Run: headless pygame with SDL's dummy video driver; simulated clock (each Clock.tick advances the game by its frame time, no real sleeping); random seed 0; keys injected as events and as key.get_pressed() state; no mouse input; restart key R tapped at the start of phases 3 and 4.
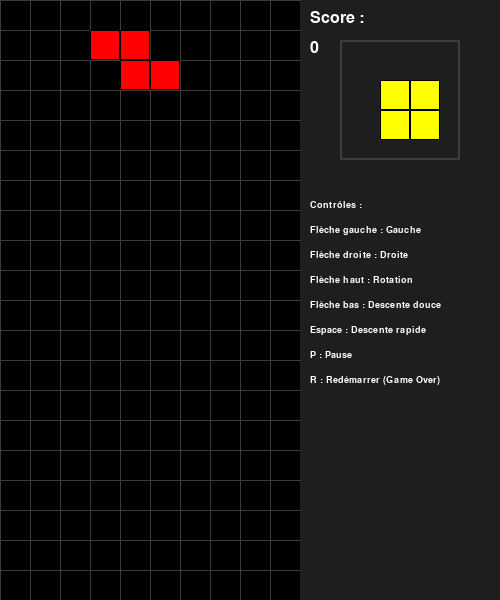
Frame 1 of 4 · flips 1–60 · no input
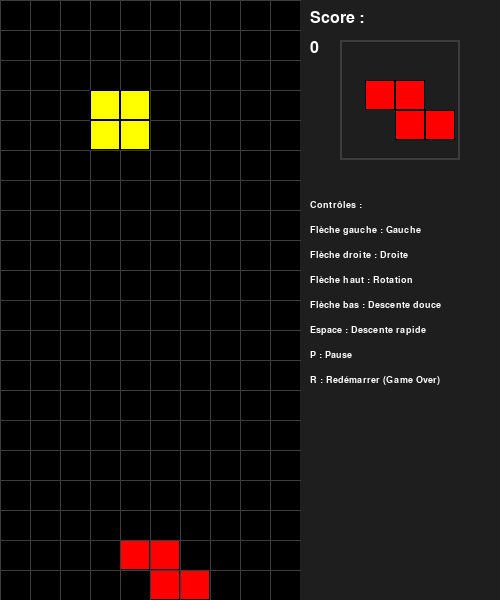
Frame 2 of 4 · flips 61–180 · tapped SPACE, RETURN · held RIGHT (→), D
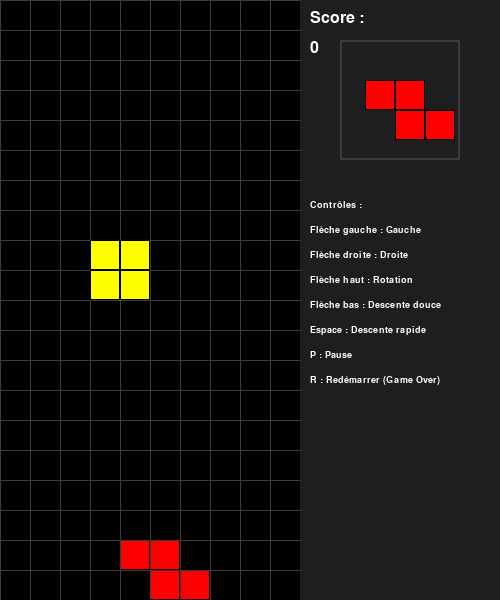
Frame 3 of 4 · flips 181–300 · tapped R · held DOWN (↓), S
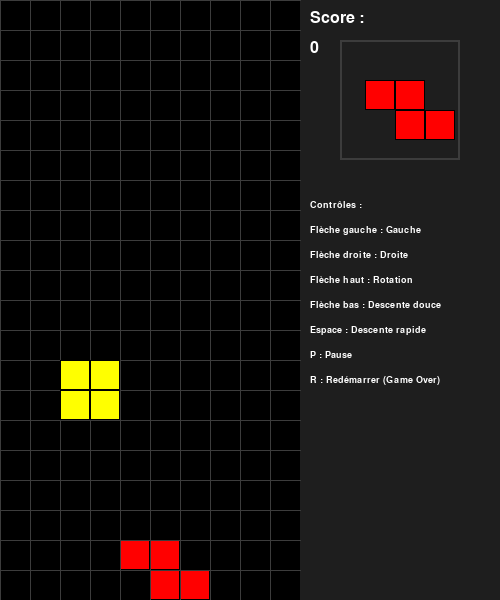
Frame 4 of 4 · flips 301–420 · tapped R · held LEFT (←), A, UP (↑), W

The pygame program that drew these frames:

import pygame
import random

# =============================================================================
# Configuration générale du jeu
# =============================================================================

# Dimensions de la fenêtre (zone de jeu + panneau latéral)
LARGEUR_FENETRE = 500      # Largeur totale de la fenêtre en pixels
HAUTEUR_FENETRE = 600      # Hauteur totale de la fenêtre en pixels

# Dimensions de la grille de jeu
TAILLE_CASE = 30           # Taille d'une case en pixels
LARGEUR_JEU = 300          # Largeur de la zone de jeu (partie de la fenêtre dédiée au jeu)
NB_COLONNES = LARGEUR_JEU // TAILLE_CASE   # Nombre de colonnes de la grille
NB_LIGNES = HAUTEUR_FENETRE // TAILLE_CASE    # Nombre de lignes de la grille

# =============================================================================
# Définition des couleurs (format RGB)
# =============================================================================
GRIS = (30, 30, 30)        # Couleur de fond principale
GRIS_CLAIR = (60, 60, 60)   # Couleur utilisée pour dessiner les lignes de la grille et les encadrements
BLANC = (255, 255, 255)     # Couleur blanche (utilisée pour l'animation flash)
NOIR = (0, 0, 0)           # Couleur noire (utilisée pour les contours)

# =============================================================================
# Définition des couleurs associées à chaque type de pièce
# =============================================================================
CARTE_COULEURS = {
    "I": (0, 255, 255),    # Cyan
    "J": (0, 0, 255),      # Bleu
    "L": (255, 165, 0),    # Orange
    "O": (255, 255, 0),    # Jaune
    "S": (0, 255, 0),      # Vert
    "T": (128, 0, 128),    # Violet
    "Z": (255, 0, 0)       # Rouge
}

# =============================================================================
# Définition des formes et de leurs rotations
#
# Chaque pièce est définie par une liste de rotations.
# Chaque rotation est une liste de tuples (dx, dy) exprimés en nombre de cases.
# =============================================================================
FORMES = {
    "I": [
        [(0, 1), (1, 1), (2, 1), (3, 1)],
        [(2, 0), (2, 1), (2, 2), (2, 3)]
    ],
    "J": [
        [(0, 0), (0, 1), (1, 1), (2, 1)],
        [(1, 0), (2, 0), (1, 1), (1, 2)],
        [(0, 1), (1, 1), (2, 1), (2, 2)],
        [(1, 0), (1, 1), (0, 2), (1, 2)]
    ],
    "L": [
        [(2, 0), (0, 1), (1, 1), (2, 1)],
        [(1, 0), (1, 1), (1, 2), (2, 2)],
        [(0, 1), (1, 1), (2, 1), (0, 2)],
        [(0, 0), (1, 0), (1, 1), (1, 2)]
    ],
    "O": [
        [(0, 0), (1, 0), (0, 1), (1, 1)]
    ],
    "S": [
        [(1, 0), (2, 0), (0, 1), (1, 1)],
        [(1, 0), (1, 1), (2, 1), (2, 2)]
    ],
    "T": [
        [(1, 0), (0, 1), (1, 1), (2, 1)],
        [(1, 0), (1, 1), (2, 1), (1, 2)],
        [(0, 1), (1, 1), (2, 1), (1, 2)],
        [(1, 0), (0, 1), (1, 1), (1, 2)]
    ],
    "Z": [
        [(0, 0), (1, 0), (1, 1), (2, 1)],
        [(2, 0), (1, 1), (2, 1), (1, 2)]
    ]
}

# =============================================================================
# Configuration du rythme de chute et de l'animation d'effacement
# =============================================================================
VITESSE_CHUTE_INIT = 500      # Temps en millisecondes avant que la pièce ne descende d'une case
DUREE_ANIMATION_LIGNE = 500   # Durée de l'animation (flash) lors de l'effacement d'une ligne

# =============================================================================
# Classe Tetris (représente une pièce)
# =============================================================================
class Tetris:
    def __init__(self, x, y, forme, taille_case):
        """
        Initialise une pièce de Tetris.

        :param x: Position x (en pixels) du coin supérieur gauche de la pièce.
        :param y: Position y (en pixels) du coin supérieur gauche de la pièce.
        :param forme: Identifiant de la forme ("I", "J", "L", "O", "S", "T", "Z").
        :param taille_case: Taille d'une case en pixels.
        """
        self.x = x
        self.y = y
        self.forme = forme
        self.couleur = CARTE_COULEURS[forme]
        self.taille_case = taille_case
        self.rotation = 0

    def get_blocs(self):
        """
        Calcule et retourne la liste des positions (en pixels) de chaque bloc constituant la pièce.
        Chaque position est calculée en fonction de la rotation actuelle.
        """
        blocs = []
        for dx, dy in FORMES[self.forme][self.rotation]:
            blocs.append((self.x + dx * self.taille_case, self.y + dy * self.taille_case))
        return blocs

    def move_down(self):
        """Déplace la pièce d'une case vers le bas."""
        self.y += self.taille_case

    def move_side(self, dx):
        """
        Déplace la pièce horizontalement.

        :param dx: Décalage en pixels (positif vers la droite, négatif vers la gauche).
        """
        self.x += dx

    def rotate(self):
        """
        Effectue une rotation de la pièce dans le sens horaire.
        Retourne la rotation précédente pour permettre une annulation si nécessaire.
        """
        old_rotation = self.rotation
        self.rotation = (self.rotation + 1) % len(FORMES[self.forme])
        return old_rotation

    def rotate_back(self, old_rotation):
        """
        Annule la rotation en rétablissant l'ancienne valeur de rotation.
        
        :param old_rotation: La valeur de rotation à restaurer.
        """
        self.rotation = old_rotation

    def draw(self, surface):
        """
        Dessine la pièce sur la surface donnée.

        :param surface: Surface Pygame sur laquelle dessiner la pièce.
        """
        for x_bloc, y_bloc in self.get_blocs():
            rect = pygame.Rect(x_bloc, y_bloc, self.taille_case, self.taille_case)
            pygame.draw.rect(surface, self.couleur, rect)
            # Dessine un contour pour mieux visualiser les blocs
            pygame.draw.rect(surface, NOIR, rect, 1)

# =============================================================================
# Classe PlateauDeJeu (représente la grille de jeu)
# =============================================================================
class PlateauDeJeu:
    def __init__(self, largeur, hauteur):
        """
        Initialise le plateau de jeu avec une grille vide.

        :param largeur: Nombre de colonnes de la grille.
        :param hauteur: Nombre de lignes de la grille.
        """
        self.largeur = largeur
        self.hauteur = hauteur
        # La grille est une liste de listes contenant None (case vide) ou une couleur (case occupée)
        self.grille = [[None for _ in range(largeur)] for _ in range(hauteur)]

    def is_valid_move(self, tetris, dx=0, dy=0):
        """
        Vérifie si le déplacement de la pièce (définie par dx et dy) est valide.
        Le déplacement est invalide si la pièce sort de la grille ou entre en collision avec une case déjà occupée.

        :param tetris: Instance de Tetris représentant la pièce à déplacer.
        :param dx: Décalage horizontal (en pixels).
        :param dy: Décalage vertical (en pixels).
        :return: True si le mouvement est valide, False sinon.
        """
        for x, y in tetris.get_blocs():
            new_x = x + dx
            new_y = y + dy
            col = new_x // TAILLE_CASE
            lig = new_y // TAILLE_CASE
            if col < 0 or col >= self.largeur or lig >= self.hauteur:
                return False
            if lig >= 0 and self.grille[lig][col] is not None:
                return False
        return True

    def lock_piece(self, tetris):
        """
        Verrouille la pièce en ajoutant ses blocs à la grille.
        Cette opération est effectuée lorsque la pièce ne peut plus descendre.

        :param tetris: Instance de Tetris à verrouiller.
        """
        for x, y in tetris.get_blocs():
            col = x // TAILLE_CASE
            lig = y // TAILLE_CASE
            if lig >= 0:
                self.grille[lig][col] = tetris.couleur

    def get_lignes_completes(self):
        """
        Identifie et retourne une liste des indices de lignes entièrement remplies.

        :return: Liste d'indices de lignes complètes.
        """
        lignes = []
        for i, ligne in enumerate(self.grille):
            if all(cell is not None for cell in ligne):
                lignes.append(i)
        return lignes

    def effacer_lignes(self, indices_lignes):
        """
        Supprime les lignes spécifiées par leurs indices, puis ajoute en haut des lignes vides
        afin de maintenir la taille de la grille.

        :param indices_lignes: Liste d'indices des lignes à effacer.
        """
        for lig in sorted(indices_lignes):
            # Supprime la ligne complète
            del self.grille[lig]
            # Insère une nouvelle ligne vide en haut de la grille
            self.grille.insert(0, [None for _ in range(self.largeur)])

    def clear_lines(self):
        """
        Alternative d'effacement des lignes complètes en réassemblant la grille.
        Retourne le nombre de lignes effacées.

        :return: Nombre de lignes effacées.
        """
        lignes_cleared = 0
        nouvelle_grille = [ligne for ligne in self.grille if any(cell is None for cell in ligne)]
        lignes_cleared = self.hauteur - len(nouvelle_grille)
        for _ in range(lignes_cleared):
            nouvelle_grille.insert(0, [None for _ in range(self.largeur)])
        self.grille = nouvelle_grille
        return lignes_cleared

    def draw(self, surface, lignes_animation=None):
        """
        Dessine la grille (les blocs déjà placés) sur la surface donnée.
        Si des lignes sont en cours d'animation d'effacement, celles-ci sont dessinées avec un effet flash.

        :param surface: Surface Pygame sur laquelle dessiner la grille.
        :param lignes_animation: Liste d'indices de lignes à animer (optionnel).
        """
        temps = pygame.time.get_ticks()
        for lig in range(self.hauteur):
            for col in range(self.largeur):
                couleur = self.grille[lig][col]
                if couleur is not None:
                    # Si la ligne fait partie de l'animation, on alterne entre BLANC et la couleur d'origine
                    if lignes_animation is not None and lig in lignes_animation:
                        if (temps // 150) % 2 == 0:
                            couleur_affiche = BLANC
                        else:
                            couleur_affiche = couleur
                    else:
                        couleur_affiche = couleur
                    rect = pygame.Rect(col * TAILLE_CASE, lig * TAILLE_CASE, TAILLE_CASE, TAILLE_CASE)
                    pygame.draw.rect(surface, couleur_affiche, rect)
                    pygame.draw.rect(surface, NOIR, rect, 1)

# =============================================================================
# Fonctions de dessin et d'affichage du panneau latéral
# =============================================================================
def draw_grid(surface):
    """
    Dessine les lignes de la grille de la zone de jeu.
    
    :param surface: Surface Pygame sur laquelle dessiner la grille.
    """
    for y in range(NB_LIGNES):
        pygame.draw.line(surface, GRIS_CLAIR, (0, y * TAILLE_CASE), (LARGEUR_JEU, y * TAILLE_CASE))
    for x in range(NB_COLONNES):
        pygame.draw.line(surface, GRIS_CLAIR, (x * TAILLE_CASE, 0), (x * TAILLE_CASE, HAUTEUR_FENETRE))

def new_piece():
    """
    Crée et retourne une nouvelle pièce placée en haut de la zone de jeu et centrée horizontalement.
    
    :return: Instance de Tetris représentant la nouvelle pièce.
    """
    forme = random.choice(list(FORMES.keys()))
    x = LARGEUR_JEU // 2 - 2 * TAILLE_CASE  # Centrage approximatif de la pièce
    y = 0
    return Tetris(x, y, forme, TAILLE_CASE)

def draw_next_piece(surface, piece):
    """
    Affiche un encadré de prévisualisation de la prochaine pièce dans le panneau latéral.
    
    :param surface: Surface Pygame sur laquelle dessiner la prévisualisation.
    :param piece: Instance de Tetris représentant la prochaine pièce.
    """
    preview_x = LARGEUR_JEU + 50
    preview_y = 50
    # Dessine l'encadré de prévisualisation
    pygame.draw.rect(surface, GRIS_CLAIR, (preview_x - 10, preview_y - 10, 120, 120), 2)
    # Calcul pour centrer la pièce dans l'encadré :
    blocs = FORMES[piece.forme][piece.rotation]
    min_x = min(dx for dx, _ in blocs)
    min_y = min(dy for _, dy in blocs)
    max_x = max(dx for dx, _ in blocs)
    max_y = max(dy for _, dy in blocs)
    largeur_piece = (max_x - min_x + 1) * TAILLE_CASE
    hauteur_piece = (max_y - min_y + 1) * TAILLE_CASE
    offset_x = preview_x + (120 - largeur_piece) // 2 - min_x * TAILLE_CASE
    offset_y = preview_y + (120 - hauteur_piece) // 2 - min_y * TAILLE_CASE
    # Dessine chaque bloc de la pièce dans l'encadré
    for dx, dy in blocs:
        rect = pygame.Rect(offset_x + dx * TAILLE_CASE, offset_y + dy * TAILLE_CASE, TAILLE_CASE, TAILLE_CASE)
        pygame.draw.rect(surface, piece.couleur, rect)
        pygame.draw.rect(surface, NOIR, rect, 1)

def draw_score(surface, score):
    """
    Affiche le score dans le panneau latéral.

    :param surface: Surface Pygame sur laquelle dessiner le score.
    :param score: Score actuel (entier).
    """
    font = pygame.font.SysFont('Arial', 24)
    texte_score = font.render("Score :", True, BLANC)
    valeur_score = font.render(str(score), True, BLANC)
    x = LARGEUR_JEU + 10
    surface.blit(texte_score, (x, 10))
    surface.blit(valeur_score, (x, 40))

def draw_controls(surface):
    """
    Affiche la liste des contrôles dans le panneau latéral, placée sous l'aperçu de la pièce suivante.

    :param surface: Surface Pygame sur laquelle dessiner les contrôles.
    """
    font = pygame.font.SysFont('Arial', 14)
    controles = [
        "Contrôles :",
        "Flèche gauche : Gauche",
        "Flèche droite : Droite",
        "Flèche haut : Rotation",
        "Flèche bas : Descente douce",
        "Espace : Descente rapide",
        "P : Pause",
        "R : Redémarrer (Game Over)"
    ]
    x = LARGEUR_JEU + 10
    y = 200  # Position verticale dans le panneau latéral
    for ligne in controles:
        texte = font.render(ligne, True, BLANC)
        surface.blit(texte, (x, y))
        y += 25

def draw_game_over(surface):
    """
    Affiche le message 'GAME OVER' au centre de la zone de jeu.

    :param surface: Surface Pygame sur laquelle dessiner le message.
    """
    font = pygame.font.SysFont('Arial', 36)
    texte = font.render("GAME OVER", True, BLANC)
    surface.blit(texte, (LARGEUR_JEU // 2 - texte.get_width() // 2,
                         HAUTEUR_FENETRE // 2 - texte.get_height() // 2))

def draw_pause(surface):
    """
    Affiche le message 'PAUSE' au centre de la zone de jeu.

    :param surface: Surface Pygame sur laquelle dessiner le message.
    """
    font = pygame.font.SysFont('Arial', 36)
    texte = font.render("PAUSE", True, BLANC)
    surface.blit(texte, (LARGEUR_JEU // 2 - texte.get_width() // 2,
                         HAUTEUR_FENETRE // 2 - texte.get_height() // 2))

# =============================================================================
# Boucle principale du jeu
# =============================================================================
def main():
    """
    Point d'entrée du jeu Tetris.
    
    Gère la boucle principale, le traitement des événements, la logique de jeu,
    l'affichage de la grille, des pièces, du score, des animations et du panneau latéral.
    """
    pygame.init()
    screen = pygame.display.set_mode((LARGEUR_FENETRE, HAUTEUR_FENETRE))
    pygame.display.set_caption("Tetris")
    clock = pygame.time.Clock()

    # Initialisation du plateau et des pièces
    plateau = PlateauDeJeu(NB_COLONNES, NB_LIGNES)
    piece_actuelle = new_piece()
    piece_suivante = new_piece()
    fall_speed = VITESSE_CHUTE_INIT   # Vitesse de chute initiale (en millisecondes)
    fall_time = 0                     # Temps accumulé depuis la dernière descente
    score = 0                         # Score du joueur
    game_over = False                 # Indique si le jeu est terminé
    pause = False                     # Indique si le jeu est en pause

    # Variables pour gérer l'animation d'effacement des lignes
    en_animation = False              # Indique si l'animation est en cours
    lignes_animation = []             # Liste des indices de lignes à animer
    timer_animation = 0               # Timer pour l'animation d'effacement

    running = True
    while running:
        # dt correspond au temps écoulé en millisecondes depuis la dernière itération de la boucle
        dt = clock.tick(60)  # Limite le jeu à 60 FPS

        # Incrémente le temps de chute seulement si le jeu n'est pas en pause et qu'aucune animation n'est en cours
        if not pause and not en_animation:
            fall_time += dt

        # =============================================================================
        # Traitement des événements
        # =============================================================================
        for event in pygame.event.get():
            if event.type == pygame.QUIT:
                running = False

            # Gestion des événements clavier
            if event.type == pygame.KEYDOWN:
                # Si la touche R est pressée après un Game Over, redémarre le jeu
                if event.key == pygame.K_r and game_over:
                    plateau = PlateauDeJeu(NB_COLONNES, NB_LIGNES)
                    piece_actuelle = new_piece()
                    piece_suivante = new_piece()
                    score = 0
                    fall_speed = VITESSE_CHUTE_INIT
                    game_over = False
                    fall_time = 0
                    pause = False
                    en_animation = False
                # Bascule le mode pause avec la touche P (si le jeu n'est pas en animation)
                if event.key == pygame.K_p and not game_over and not en_animation:
                    pause = not pause
                # Si le jeu n'est pas en pause, en animation ou terminé, on gère les déplacements et la rotation
                if not pause and not en_animation and not game_over:
                    if event.key == pygame.K_LEFT:
                        if plateau.is_valid_move(piece_actuelle, dx=-TAILLE_CASE):
                            piece_actuelle.move_side(-TAILLE_CASE)
                    elif event.key == pygame.K_RIGHT:
                        if plateau.is_valid_move(piece_actuelle, dx=TAILLE_CASE):
                            piece_actuelle.move_side(TAILLE_CASE)
                    elif event.key == pygame.K_DOWN:
                        if plateau.is_valid_move(piece_actuelle, dy=TAILLE_CASE):
                            piece_actuelle.move_down()
                    elif event.key == pygame.K_UP:
                        # Effectue la rotation ; en cas d'invalidité, annule la rotation
                        old_rot = piece_actuelle.rotate()
                        if not plateau.is_valid_move(piece_actuelle):
                            piece_actuelle.rotate_back(old_rot)
                    elif event.key == pygame.K_SPACE:
                        # Descente rapide (hard drop) : la pièce descend jusqu'à ce qu'elle ne puisse plus se déplacer
                        while plateau.is_valid_move(piece_actuelle, dy=TAILLE_CASE):
                            piece_actuelle.move_down()
                        # Force le verrouillage immédiat en réinitialisant le timer de chute
                        fall_time = fall_speed

        # =============================================================================
        # Logique de mise à jour du jeu
        # =============================================================================
        if not pause and not game_over:
            if not en_animation:
                # Vérifie si le temps écoulé est suffisant pour faire descendre la pièce d'une case
                if fall_time >= fall_speed:
                    if plateau.is_valid_move(piece_actuelle, dy=TAILLE_CASE):
                        # La pièce descend normalement
                        piece_actuelle.move_down()
                    else:
                        # La pièce ne peut plus descendre et est verrouillée sur le plateau
                        plateau.lock_piece(piece_actuelle)
                        # Vérifie la présence de lignes complètes
                        lignes_completes = plateau.get_lignes_completes()
                        if lignes_completes:
                            # Lance l'animation d'effacement des lignes
                            en_animation = True
                            lignes_animation = lignes_completes
                            timer_animation = DUREE_ANIMATION_LIGNE
                        else:
                            # Passe à la pièce suivante
                            piece_actuelle = piece_suivante
                            piece_suivante = new_piece()
                            # Si la nouvelle pièce ne peut pas être placée, le jeu est terminé
                            if not plateau.is_valid_move(piece_actuelle):
                                game_over = True
                    # Réinitialise le compteur de temps de chute
                    fall_time = 0
            else:
                # Si une animation d'effacement est en cours, on décrémente le timer d'animation
                timer_animation -= dt
                if timer_animation <= 0:
                    # Une fois l'animation terminée, efface les lignes et met à jour le score
                    nb_lignes = len(lignes_animation)
                    plateau.effacer_lignes(lignes_animation)
                    score += nb_lignes * 100
                    # Ajuste la vitesse de chute en fonction du score (plancher à 100 ms)
                    fall_speed = max(100, VITESSE_CHUTE_INIT - (score // 500) * 20)
                    en_animation = False
                    lignes_animation = []
                    # Passe à la pièce suivante
                    piece_actuelle = piece_suivante
                    piece_suivante = new_piece()
                    # Si la nouvelle pièce ne peut pas être placée, le jeu est terminé
                    if not plateau.is_valid_move(piece_actuelle):
                        game_over = True
                    fall_time = 0

        # =============================================================================
        # Phase de dessin / affichage
        # =============================================================================
        screen.fill(GRIS)  # Efface l'écran avec la couleur de fond

        # Dessine la zone de jeu (le plateau)
        pygame.draw.rect(screen, NOIR, (0, 0, LARGEUR_JEU, HAUTEUR_FENETRE))
        plateau.draw(screen, lignes_animation if en_animation else None)
        draw_grid(screen)

        # Affiche la pièce active ou le message Game Over
        if not game_over:
            if not en_animation:
                piece_actuelle.draw(screen)
            draw_next_piece(screen, piece_suivante)
        else:
            draw_game_over(screen)

        # Dessine le score et les contrôles dans le panneau latéral
        draw_score(screen, score)
        draw_controls(screen)

        # Si le jeu est en pause, affiche le message "PAUSE"
        if pause and not game_over:
            draw_pause(screen)

        pygame.display.flip()  # Met à jour l'affichage

    pygame.quit()

# =============================================================================
# Point d'entrée du programme
# =============================================================================
if __name__ == "__main__":
    main()
